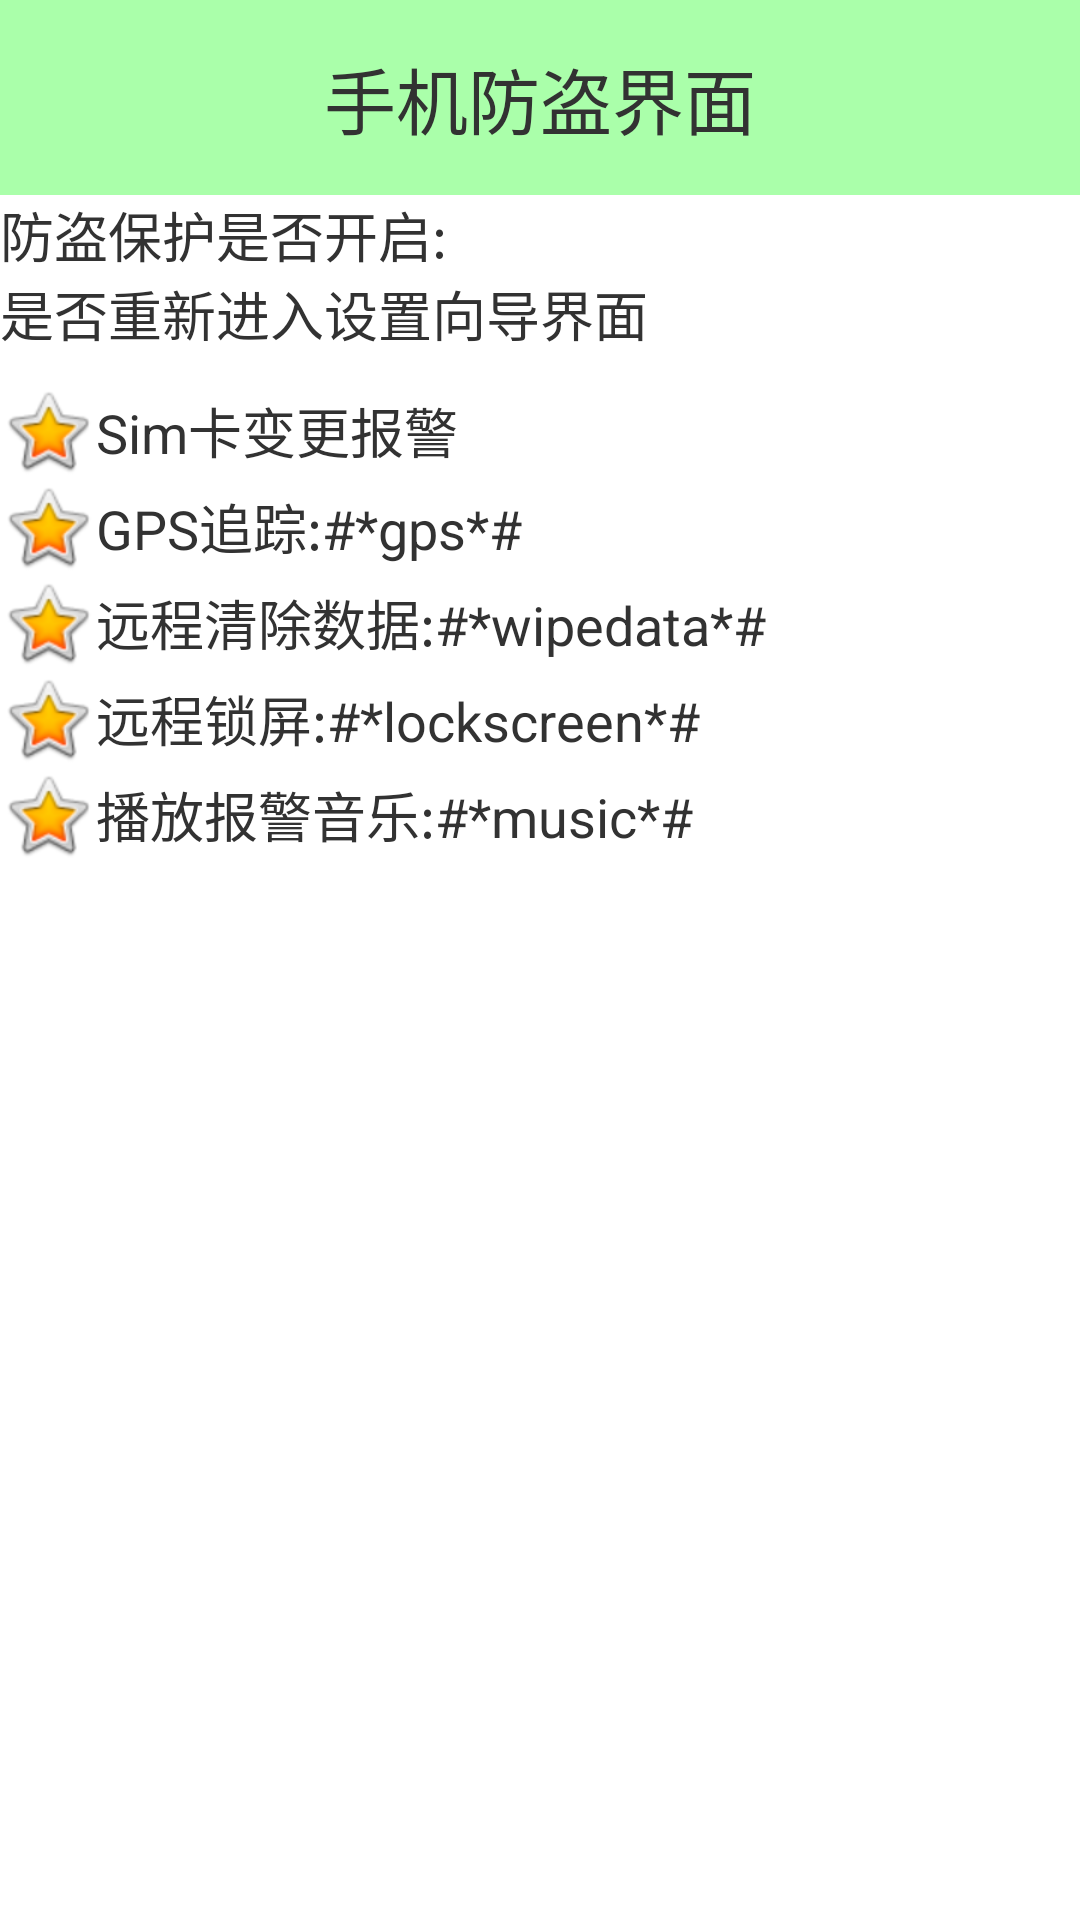

Here is an Android app screen rendered from its layout file. Give the layout XML and the strings, colors and styles it references.
<!-- AndroidManifest.xml: application theme AppTheme -->
<!-- res/layout/activity_lostfind.xml -->
<?xml version="1.0" encoding="utf-8"?>
<LinearLayout xmlns:android="http://schemas.android.com/apk/res/android"
    android:layout_width="match_parent"
    android:layout_height="match_parent"
    android:orientation="vertical" >

    <TextView
        style="@style/tv_title"
        android:text="手机防盗界面" />

    <RelativeLayout
        android:layout_width="fill_parent"
        android:layout_height="wrap_content" >

        <TextView
            android:layout_width="fill_parent"
            android:layout_height="wrap_content"
            android:layout_centerVertical="true"
            android:text="防盗保护是否开启:"
            android:textSize="18sp" />

        <ImageView
            android:layout_alignParentRight="true"
            android:layout_centerVertical="true"
            android:layout_width="wrap_content"
            android:layout_height="wrap_content"
            android:src="@drawable/lock" />
    </RelativeLayout>

    <TextView
        android:clickable="true"
        android:onClick="enterSetup"
        android:layout_width="fill_parent"
        android:layout_height="wrap_content"
        android:gravity="center_vertical"
        android:layout_marginBottom="10dip"
        android:text="是否重新进入设置向导界面"
        android:textSize="18sp" />

    <TextView
        android:layout_width="fill_parent"
        android:layout_height="wrap_content"
        android:drawableLeft="@android:drawable/btn_star_big_on"
        android:gravity="center_vertical"
        android:text="Sim卡变更报警"
        android:textSize="18sp" />

    <TextView
        android:layout_width="fill_parent"
        android:layout_height="wrap_content"
        android:drawableLeft="@android:drawable/btn_star_big_on"
        android:gravity="center_vertical"
        android:text="GPS追踪:#*gps*#"
        android:textSize="18sp" />

    <TextView
        android:layout_width="fill_parent"
        android:layout_height="wrap_content"
        android:drawableLeft="@android:drawable/btn_star_big_on"
        android:gravity="center_vertical"
        android:text="远程清除数据:#*wipedata*#"
        android:textSize="18sp" />
     <TextView
        android:layout_width="fill_parent"
        android:layout_height="wrap_content"
        android:drawableLeft="@android:drawable/btn_star_big_on"
        android:gravity="center_vertical"
        android:text="远程锁屏:#*lockscreen*#"
        android:textSize="18sp" />
      <TextView
        android:layout_width="fill_parent"
        android:layout_height="wrap_content"
        android:drawableLeft="@android:drawable/btn_star_big_on"
        android:gravity="center_vertical"
        android:text="播放报警音乐:#*music*#"
        android:textSize="18sp" />

    
</LinearLayout>
<!-- resources referenced by this layout -->
<resources>
  <style name="tv_title">
          <item name="android:layout_width">fill_parent</item>
          <item name="android:layout_height">65dip</item>
          <item name="android:textSize">24sp</item>
          <item name="android:gravity">center</item>
          <item name="android:background">#5500ff00</item>
          </style>
  <style name="AppTheme" parent="AppBaseTheme">
          
          <item name="android:windowFullscreen">true</item>  
          <item name="android:windowNoTitle">true</item>
          </style>
  <style name="AppBaseTheme" parent="android:Theme.Light">
          
      </style>
</resources>
